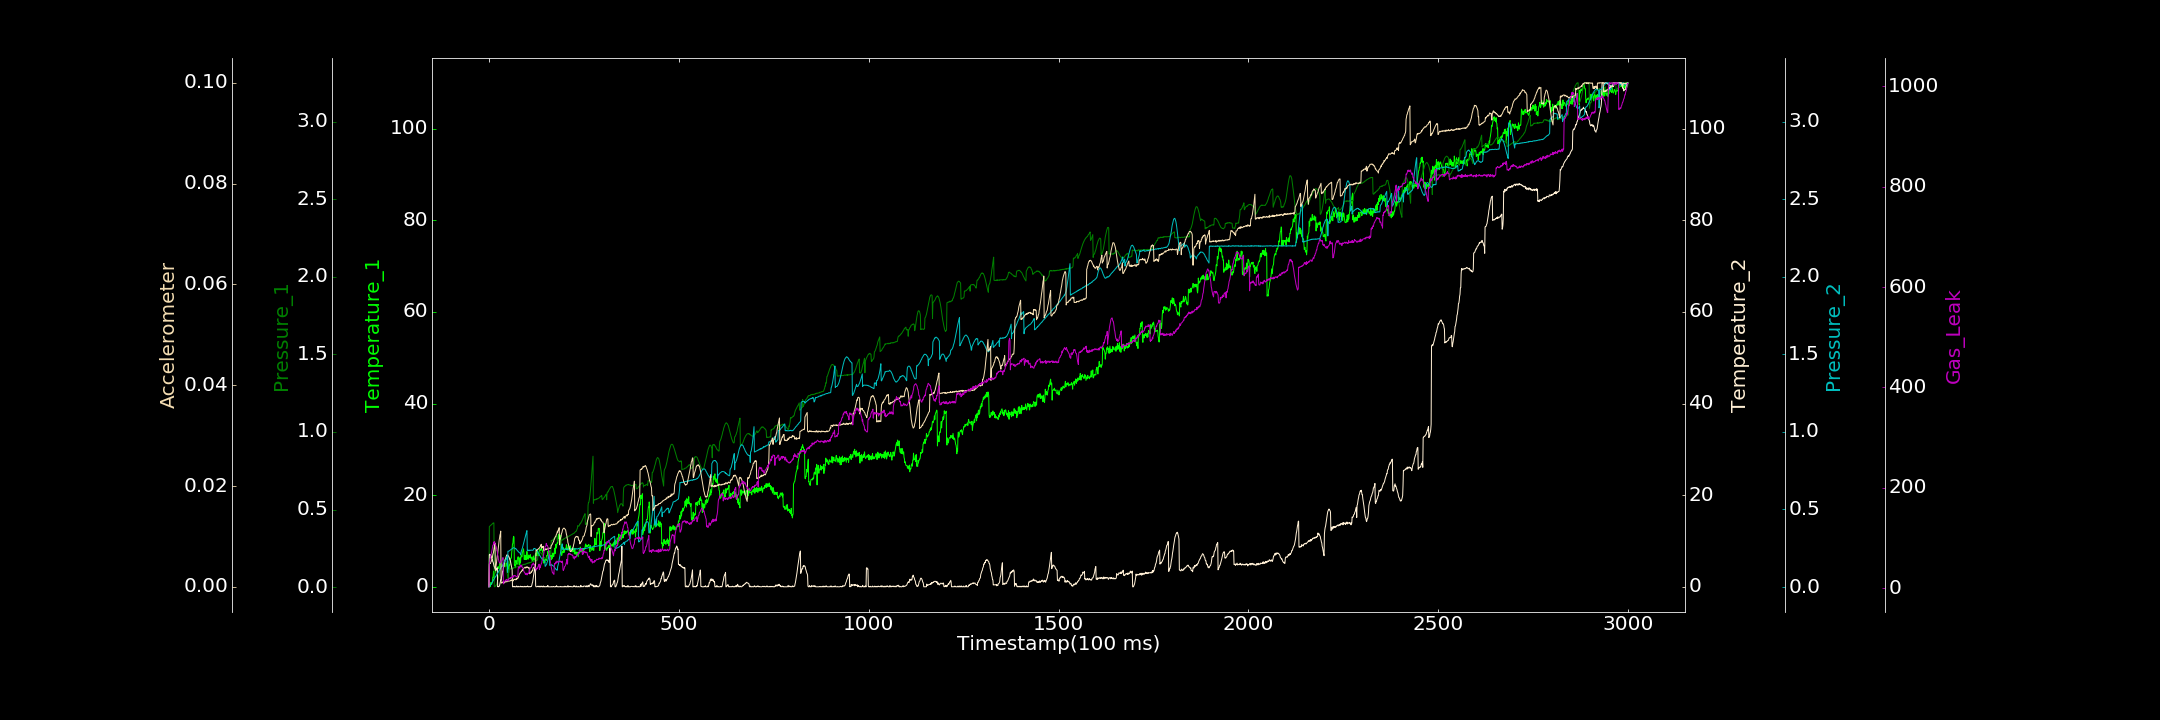

The file beside this chart, header and first rows:
0.000000000, 0.362845711, 0.002801084, 0.000000000, 0.001660883, 0.000007903, 2.577134193
1, 0.6064, 0.39, 6.971, 0.001529, 0.004443, 49.81
2, 0.215, 0.3921, 7.112, 0.005011, 0.004674, 50.89
3, 0.01929, 0.3952, 6.962, 0.008794, 0.00461, 58.44
4, 0.1317, 0.3972, 6.961, 0.01364, 0.004661, 60.53
5, 0.9502, 0.3996, 6.915, 0.0146, 0.004912, 64.34
6, 0.5941, 0.4018, 6.743, 0.01907, 0.005097, 69.2
7, 0.5447, 0.4033, 6.372, 0.02586, 0.005159, 71.56
8, 0.7128, 0.4055, 6.099, 0.02884, 0.005717, 76.58
9, 1.13, 0.409, 6.005, 0.03069, 0.005773, 79.3
10, 2.106, 0.4104, 5.495, 0.03768, 0.006337, 85.04
11, 2.13, 0.4138, 5.397, 0.03897, 0.006576, 86.13
12, 3.435, 0.4137, 4.994, 0.04656, 0.006867, 86.39
13, 1.909, 0.4144, 4.683, 0.04914, 0.007374, 92.05
14, 2.078, 0.005124, 4.37, 0.05284, 0.007806, 88.89
15, 2.839, 0.002437, 4.291, 0.05786, 0.008229, 92.39
16, 3.133, 0.002944, 3.901, 0.06205, 0.008646, 87.85
17, 3.353, 0.008177, 3.921, 0.06628, 0.003305, 86.22
18, 3.862, 0.008546, 3.586, 0.06757, 0.003794, 84.82
19, 3.936, 0.01408, 3.708, 0.07397, 0.004396, 82.63
20, 3.777, 0.01452, 4.038, 0.07846, 0.004866, 79.06
21, 3.802, 0.02455, 4.108, 0.0798, 0.005616, 74.35
22, 3.57, 0.0322, 4.141, 0.08634, 0.006086, 73.41
23, 4.299, 0.04342, 0.000000000, 0.08879, 0.00662, 65.48
24, 4.438, 0.05453, 0.0966, 0.0943, 0.007316, 63.63
25, 4.2, 0.06367, 0.000000000, 0.09662, 0.007982, 57.2
26, 3.961, 0.07152, 0.03904, 0.1026, 0.008675, 54.77
27, 4.065, 0.0804, 0.09809, 0.1062, 0.009322, 51.79
28, 5.279, 0.09785, 0.2701, 0.1098, 0.009712, 51.14
29, 4.927, 0.1136, 0.713, 0.1145, 0.01028, 49.4
30, 5.119, 0.1266, 1.052, 0.1178, 0.0105, 51.85
31, 5.3, 0.1365, 1.505, 0.1202, 0.01105, 51.98
32, 4.764, 0.147, 1.452, 0.1256, 0.0007347, 53.64
33, 4.454, 0.1587, 1.989, 0.1311, 0.0007912, 54.62
34, 4.825, 0.1673, 2.366, 0.1338, 0.0007777, 55.73
35, 4.724, 0.1739, 2.769, 0.1363, 0.0008386, 57.12
36, 4.478, 0.178, 3.398, 0.1425, 0.0009854, 57.98
37, 4.7, 0.1819, 3.405, 0.1451, 0.0008415, 60.83
38, 4.638, 0.1827, 4.095, 0.1503, 0.0008474, 8.394
39, 4.838, 0.1817, 4.344, 0.1552, 0.0007648, 10.56
40, 4.865, 0.1764, 5.027, 0.1593, 0.0007516, 13.22
41, 4.425, 0.1745, 5.239, 0.1621, 0.0008534, 13.18
42, 5.092, 0.1615, 5.579, 0.1671, 0.001078, 14.48
43, 4.73, 0.1563, 5.986, 0.1705, 0.0009602, 14.5
44, 5.034, 0.1443, 6.084, 0.174, 0.0009744, 16.15
45, 4.46, 0.1287, 6.495, 0.1791, 0.001005, 15.55
46, 5.082, 0.1152, 6.721, 0.1818, 0.001043, 15.76
47, 4.685, 0.1035, 6.954, 0.1835, 0.0009985, 17.58
48, 5.477, 0.08881, 6.932, 0.1973, 0.001033, 16.05
49, 5.606, 0.07336, 6.89, 0.09499, 0.001037, 14.19
50, 5.557, 0.06187, 6.905, 0.231, 0.001113, 16.17
51, 3.15, 0.05038, 6.694, 0.231, 0.00115, 15.58
52, 3.089, 0.1131, 6.657, 0.2304, 0.001128, 16.68
53, 4.307, 0.1131, 6.358, 0.2321, 0.001144, 20.02
54, 4.888, 0.1139, 6.307, 0.2338, 0.001148, 19.28
55, 4.744, 0.1168, 5.908, 0.2359, 0.001195, 19.61
56, 6.174, 0.1161, 5.796, 0.2379, 0.00117, 18.6
57, 6.081, 0.1171, 5.404, 0.2398, 0.001266, 21.22
58, 6.292, 0.1191, 4.946, 0.2425, 0.001284, 20.23
59, 6.318, 0.1213, 4.509, 0.2431, 0.00127, 21.11
60, 7.658, 0.1194, 4.115, 0.2456, 0.001385, 21.09
... 2,939 more rows
